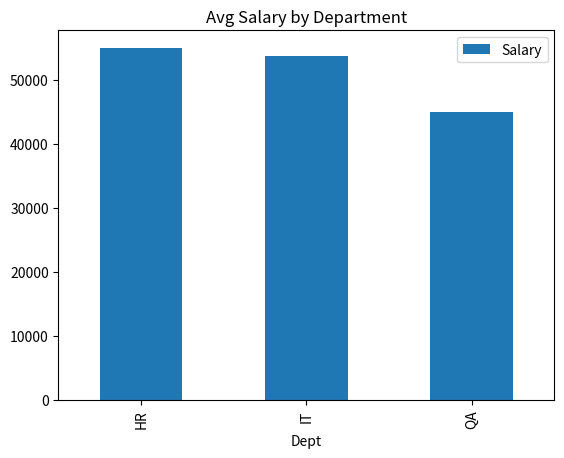

Write Python code to recreate this figure.
# Employee Salary Analysis Dashboard

import pandas as pd
import numpy as np
import matplotlib.pyplot as plt

data = {
    "Dept": ["IT", "HR", "IT", "HR", "QA", "IT", "QA", "IT"],
    "Salary": [50000, 65000, 35000, 45000, 30000, 55000, 60000, 75000]
}

df = pd.DataFrame(data)

# Calculate Average Salary
print("Average Salary:", np.mean(df["Salary"]))

dept_salary = df.groupby("Dept").mean()

dept_salary.plot(kind='bar')
plt.title("Avg Salary by Department")
plt.show()
